Photos from the image-classification dataset "cleandone_cls_dataset" in the GitHub repository JasonL1238/ZenblenImageTesting. Its 2 classes are: clean, dirty.

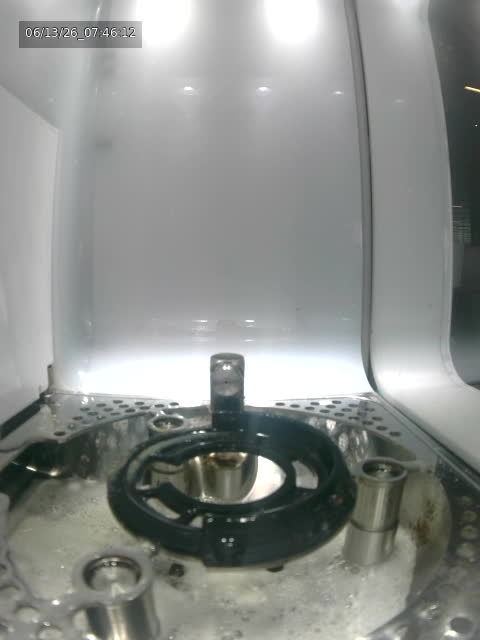
Label: dirty

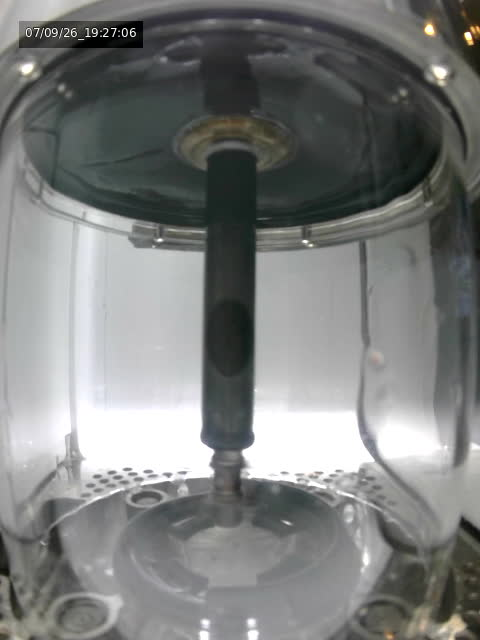
Label: clean

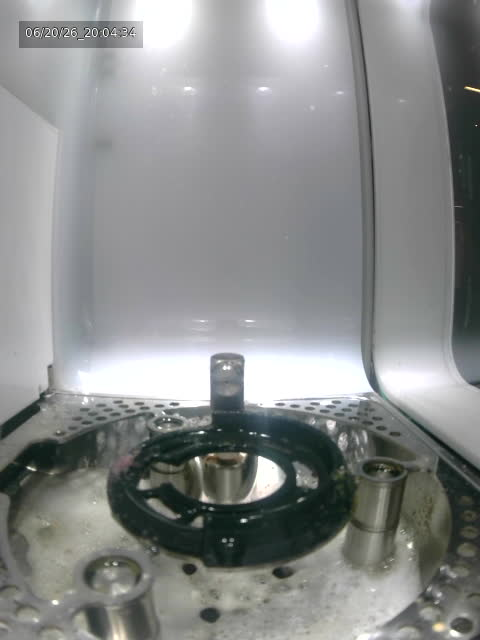
Label: dirty

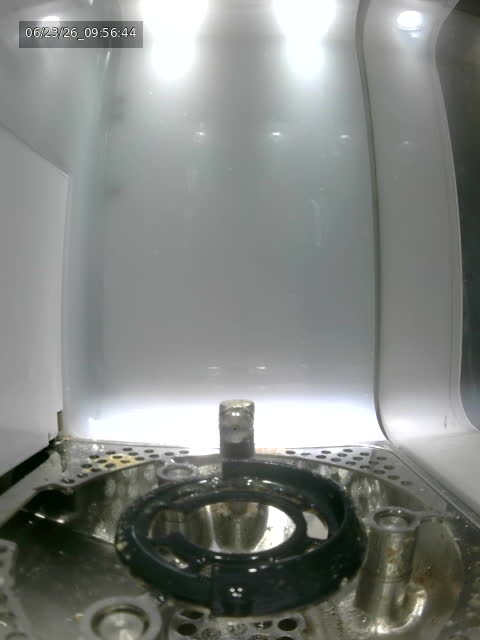
Label: clean
